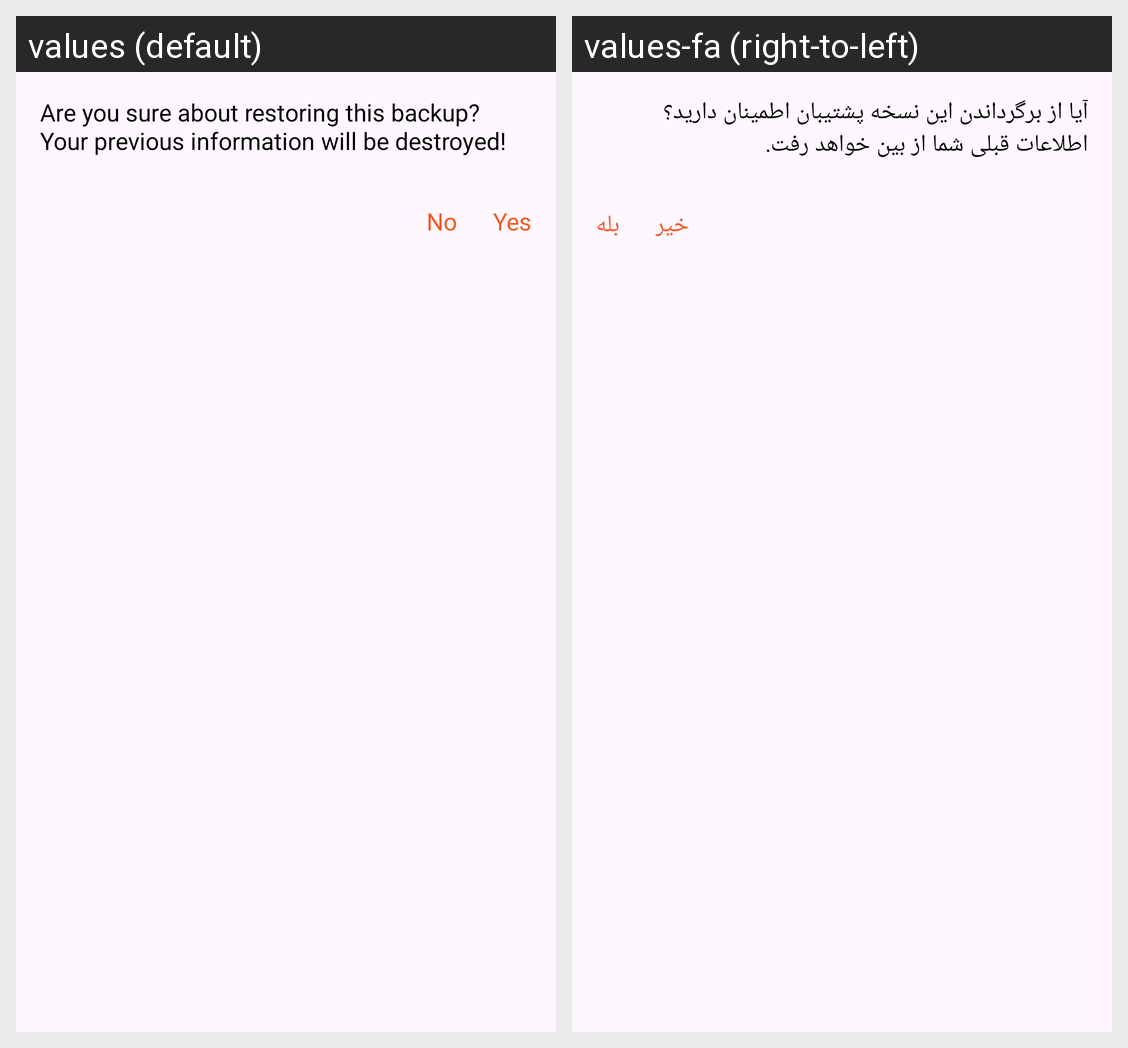

The Android screen above is rendered under two locales of the same app. Produce the string resources it draws, with the default and per-locale values.
Android screen res/layout/dialog_restore_backup.xml rendered under 2 locales, left to right: values (default), values-fa (right-to-left). Device: Nexus 5 (rendered at 1080×1920; each locale shown at half size, 540×960, under a caption strip naming it); theme Theme.SelfAccounting.
Strings drawn on this screen, with the default value and each locale's value (text and hints the layout hard-codes, and strings that could not be matched under every locale, appear in the picture but are not listed):

sure_about_restore_backup
  values: Are you sure about restoring this backup?
      Your previous information will be destroyed!
  values-fa: آیا از برگرداندن این نسخه پشتیبان اطمینان دارید؟
      اطلاعات قبلی شما از بین خواهد رفت.

yes
  values: Yes
  values-fa: بله

no
  values: No
  values-fa: خیر
